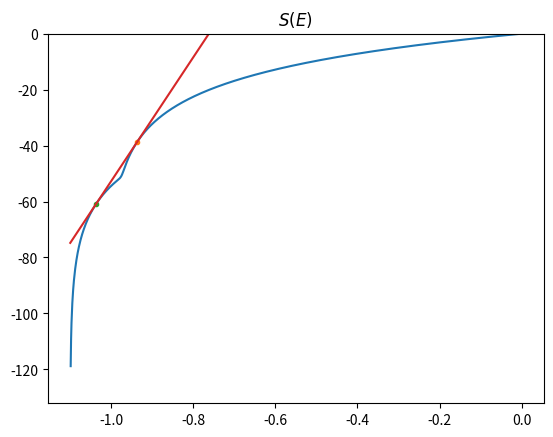

Reproduce this figure in Python.
#!/usr/bin/python3

import numpy as np
import scipy.special as spl
import matplotlib.pyplot as plt

h_small = 1.005
h_big = 1
R_small = 0.75
R_big = 1.
n = 90

# "easy" version
h_small = 1.1
h_big = 1
R_small = 0.5
R_big = 1.
n = 30

E1 = -133.58642 # minimum energy (Mackay) for an LJ31 cluster
E2 = -133.29382 # first local minimum (anti-Mackay) for an LJ31 cluster
E_barrier = -131 # approximate energy of the transition state between the two
T_transition = 0.025 # approximate temperature for transition between the two
delta_E = E2 - E1

print('temperature over Delta E LJ31', T_transition/delta_E)
print('barrier over Delta E LJ31', (E_barrier-E1)/delta_E)


def V(n):
    return np.pi**(n/2)/(spl.gamma(n/2+1))

def D(e):
    if e < -h_big:
        return V(n)*R_small**n/2*np.sqrt(e/h_small+1)**(n-2)
    else:
        return V(n)*R_small**n/2*np.sqrt(e/h_small+1)**(n-2) + V(n)*R_big**n/2*np.sqrt(e/h_big+1)**(n-2)


def E_1(e):
    '''
       Finds the lower energy that has the same slope as energy e
    '''
    numerator = R_small**n * np.sqrt(e/h_small+1)**(n-2) + R_big**n * np.sqrt(e/h_big+1)**(n-2)

    denominator = (1/h_small)*R_small**n * np.sqrt(e/h_small+1)**(n-4) + (1/h_big)*R_big**n * np.sqrt(e/h_big+1)**(n-4) 

    return numerator/denominator - h_small

def S(e):
    return np.log(D(e)/D(0))

def S_prime(e): #ONLY VALID FOR VALUES BELOW SHORT WELL. More complicated above the short well
    return ((n-2)/(2*h_small))/(e/h_small + 1)

def g(e):
    return S(e) - S(E_1(e)) - S_prime(E_1(e))*(e - E_1(e))

##### Bisection method to find zero of g #####
max_iter = 1000


lower_bound = -h_big#h_2*0.99
upper_bound = -0.1*h_big #The highest E_2 with a valid E_1
guess = (lower_bound + upper_bound)/2 #Guess based on looking at the plot

iters = 0
print(lower_bound, '< E000 <', upper_bound)
while upper_bound - lower_bound > 1e-10 and iters < max_iter:
    iters += 1
    if g(guess) > 0 or np.isnan(g(guess)) or abs(E_1(guess) - guess) < 1e-10:
        upper_bound = guess
    else:
        lower_bound  = guess
    guess = (lower_bound + upper_bound) / 2

print('\nguess is', guess)

# print("Guess: " + str(guess) )
# print("g(guess): " +  str(g(guess)) )
# print("1/T: " + str(S_prime(guess)))
# print("->T: " + str(1/S_prime(guess)))

actual_T = 1/S_prime(guess)
print('actual T/Delta E', actual_T/(h_small - h_big))
print('actual barrier/Delta E', h_small/(h_small - h_big))

print('barrier energy should be', (actual_T/0.025)*(E_barrier-E1) - h_small)

##### Plotting #####
print('guess', guess, E_1(guess))
E_2 = np.arange(-h_big, 0, 0.0001)


# plt.figure()
# plt.plot(E_2, E_1(E_2))
# plt.plot([-h_big,0],[-h_big,-h_big])
# plt.title(r'$E_1(E_2)$')

e_2 = []

for e in E_2:
    if E_1(e) < -h_big:
        e_2.append(e)

e_1 = []
for e in e_2:
    e_1.append(E_1(e))

plt.figure()
E = np.arange(-h_small,0,abs(h_big-h_small)/100)

s = np.zeros_like(E)

for i in range(0,len(E)):
    s[i] = S(E[i])

# s_1 = []
# s_2 = []
# for i in range(0,len(e_1)):
#     s_1.append(np.log( D(e_1[i])) )
#     s_2.append(np.log( D(e_2[i])) )

plt.plot(E,s)
plt.plot(guess, S(guess), '.')
plt.plot(E_1(guess), S(E_1(guess)), '.')
# plt.plot(e_1,s_1)
# plt.plot(e_2,s_2)

##### Common Tangent #####

t = np.arange(-h_small,-0,0.5)
m = S_prime(E_1(guess))
print('T =', 1/m)
Y = m*(t-guess) + S(guess)

plt.plot(t,Y)
plt.ylim(ymax=0)
plt.title(r'$S(E)$')
##### g(E_2) #####

# G = np.zeros_like(E_2) 

# for i in range(0,len(G)):
#     G[i] = g(E_2[i])
# plt.figure()
# plt.plot(E_2,G)


# plt.title(r'$G(E_2)$')
plt.show()